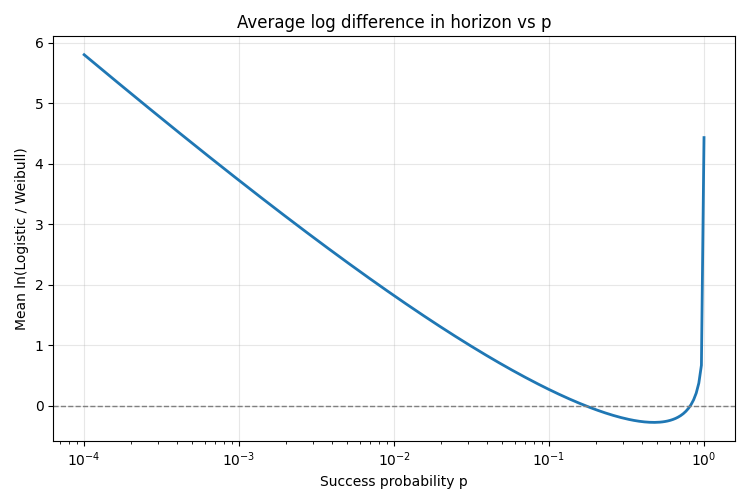

The file beside this chart, header and first rows:
p, mean_log_ratio
0.0001, 5.799
0.0001039, 5.764
0.000108, 5.728
0.0001123, 5.692
0.0001167, 5.657
0.0001213, 5.621
0.000126, 5.585
0.000131, 5.55
0.0001361, 5.514
0.0001415, 5.479
0.000147, 5.443
0.0001528, 5.408
0.0001588, 5.373
0.000165, 5.337
0.0001715, 5.302
0.0001783, 5.266
0.0001853, 5.231
0.0001925, 5.196
0.0002001, 5.161
0.000208, 5.126
0.0002161, 5.09
0.0002246, 5.055
0.0002335, 5.02
0.0002426, 4.985
0.0002522, 4.95
0.0002621, 4.915
0.0002724, 4.88
0.0002831, 4.845
0.0002942, 4.81
0.0003057, 4.775
0.0003178, 4.74
0.0003302, 4.706
0.0003432, 4.671
0.0003567, 4.636
0.0003707, 4.602
0.0003853, 4.567
0.0004004, 4.532
0.0004161, 4.498
0.0004325, 4.463
0.0004495, 4.429
0.0004671, 4.394
0.0004855, 4.36
0.0005046, 4.325
0.0005244, 4.291
0.000545, 4.257
0.0005664, 4.222
0.0005887, 4.188
0.0006118, 4.154
0.0006358, 4.12
0.0006608, 4.086
0.0006868, 4.052
0.0007138, 4.018
0.0007418, 3.984
0.000771, 3.95
0.0008012, 3.916
0.0008327, 3.882
0.0008654, 3.848
0.0008994, 3.814
0.0009348, 3.781
0.0009715, 3.747
... 180 more rows
